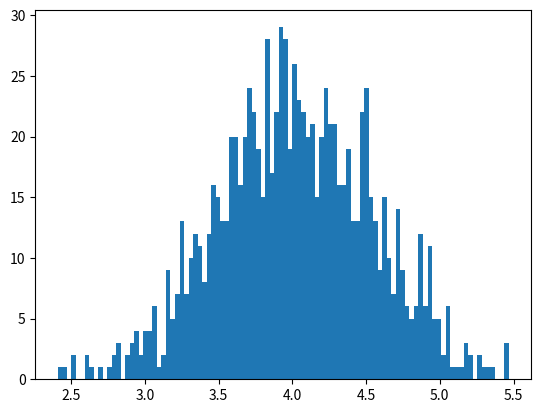

Generate this figure with matplotlib:
import numpy as np 
import matplotlib.pyplot as plt


def Central_Limit_Theorem(n):
    
    


    

    av=[]
    for i in range(n):
        f=np.random.uniform(1,7,1000)
        av.append(f)


    avg_dice=sum(av)/n
    plt.hist(avg_dice,bins=100)

    mean=np.mean(avg_dice)
    var=np.var(avg_dice)





    
    
    return mean,var

j=Central_Limit_Theorem(10)

